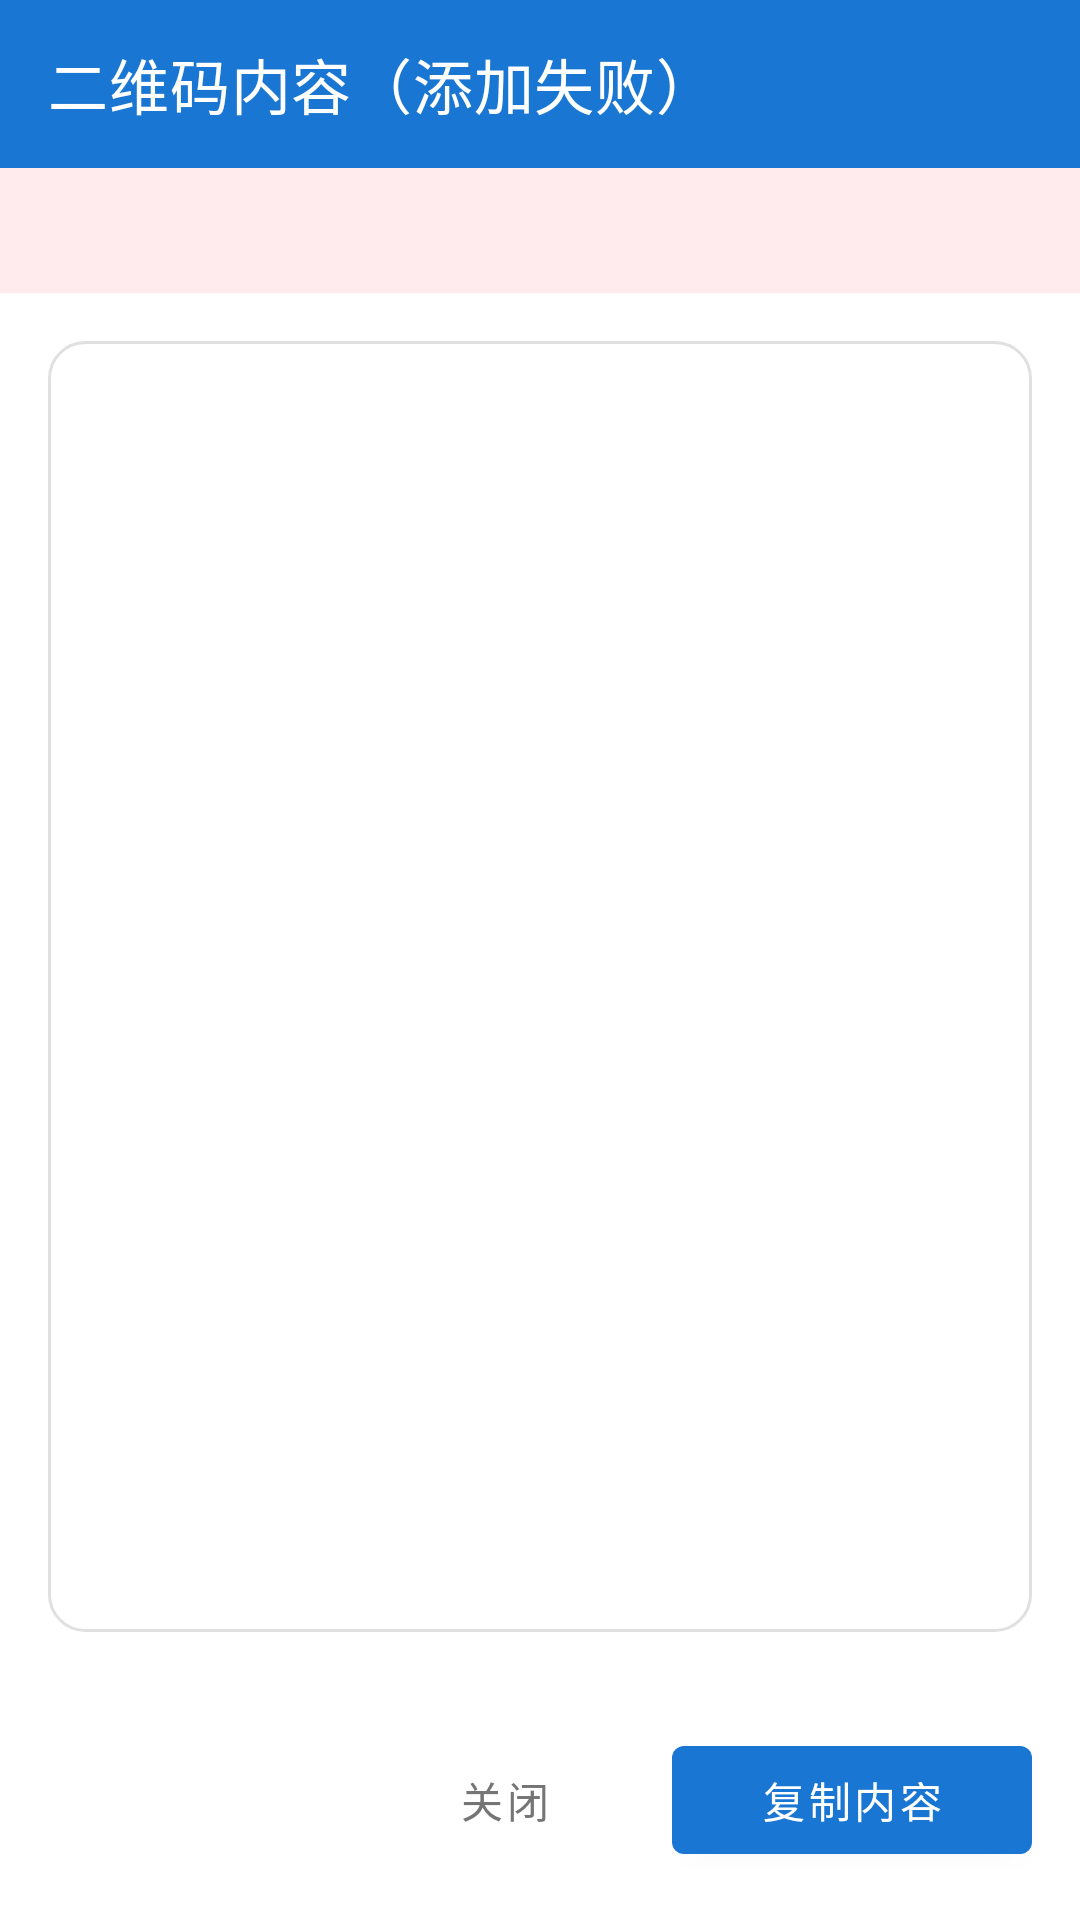

Layout XML and referenced resources for this Android screen:
<!-- AndroidManifest.xml: application theme Theme.MFA -->
<!-- res/layout/activity_qr_content_preview.xml -->
<?xml version="1.0" encoding="utf-8"?>
<LinearLayout xmlns:android="http://schemas.android.com/apk/res/android"
    xmlns:app="http://schemas.android.com/apk/res-auto"
    xmlns:tools="http://schemas.android.com/tools"
    android:id="@+id/root_container"
    android:layout_width="match_parent"
    android:layout_height="match_parent"
    android:orientation="vertical"
    android:background="@color/brand_primary">

    
    <com.google.android.material.appbar.AppBarLayout
        android:layout_width="match_parent"
        android:layout_height="wrap_content"
        android:background="@color/brand_primary"
        android:fitsSystemWindows="true">

        <com.google.android.material.appbar.MaterialToolbar
            android:id="@+id/toolbar"
            android:layout_width="match_parent"
            android:layout_height="?attr/actionBarSize"
            app:title="@string/title_qr_content_preview"
            app:titleTextColor="@color/text_inverse"
            app:navigationIconTint="@color/text_inverse" />
    </com.google.android.material.appbar.AppBarLayout>

    
    <TextView
        android:id="@+id/tv_hint"
        android:layout_width="match_parent"
        android:layout_height="wrap_content"
        android:background="@color/hint_bg_error"
        android:textColor="@color/hint_text_error"
        android:textSize="13sp"
        android:lineSpacingExtra="2dp"
        android:paddingHorizontal="16dp"
        android:paddingVertical="12dp"
        tools:text="二维码内容不符合 MFA 规范" />

    
    <ScrollView
        android:layout_width="match_parent"
        android:layout_height="0dp"
        android:layout_weight="1"
        android:background="@color/bg_card"
        android:padding="16dp"
        android:clipToPadding="false"
        android:fillViewport="true"
        android:scrollbarSize="3dp"
        android:scrollbarThumbVertical="@drawable/scrollbar_thumb_thin"
        android:scrollbarStyle="outsideOverlay"
        android:scrollbarFadeDuration="500"
        android:scrollbarDefaultDelayBeforeFade="800">

        <FrameLayout
            android:layout_width="match_parent"
            android:layout_height="wrap_content"
            android:background="@drawable/card_outline">

            <TextView
                android:id="@+id/tv_content"
                android:layout_width="match_parent"
                android:layout_height="wrap_content"
                android:padding="16dp"
                android:textColor="@color/text_primary"
                android:textSize="14sp"
                android:textIsSelectable="true"
                android:fontFamily="monospace"
                android:lineSpacingExtra="2dp"
                tools:text="otpauth://totp/..." />

        </FrameLayout>

    </ScrollView>

    <LinearLayout
        android:layout_width="match_parent"
        android:layout_height="wrap_content"
        android:background="@color/bg_card"
        android:orientation="horizontal"
        android:padding="16dp"
        android:gravity="end">

        <Button
            android:id="@+id/btn_close"
            style="?attr/borderlessButtonStyle"
            android:layout_width="wrap_content"
            android:layout_height="wrap_content"
            android:minWidth="96dp"
            android:text="@string/action_close"
            android:textColor="@color/text_secondary" />

        <com.google.android.material.button.MaterialButton
            android:id="@+id/btn_copy"
            android:layout_width="wrap_content"
            android:layout_height="wrap_content"
            android:layout_marginStart="8dp"
            android:minWidth="120dp"
            android:text="@string/action_copy_content" />

    </LinearLayout>

</LinearLayout>
<!-- resources referenced by this layout -->
<resources>
  <color name="bg_card">#FFFFFFFF</color>
  <color name="brand_primary">#1976D2</color>
  <color name="hint_bg_error">#FFFFEBEE</color>
  <color name="hint_text_error">#FFC62828</color>
  <color name="text_inverse">#FFFFFFFF</color>
  <color name="text_primary">#212121</color>
  <color name="text_secondary">#757575</color>
  <!-- drawable card_outline (drawable) -->
  <?xml version="1.0" encoding="utf-8"?>
  <shape xmlns:android="http://schemas.android.com/apk/res/android"
      android:shape="rectangle">
      <solid android:color="@color/bg_card" />
      <stroke
          android:width="1dp"
          android:color="@color/divider" />
      <corners android:radius="12dp" />
  </shape>
  <!-- drawable scrollbar_thumb_thin (drawable) -->
  <?xml version="1.0" encoding="utf-8"?>
  <shape xmlns:android="http://schemas.android.com/apk/res/android"
      android:shape="rectangle">
      <solid android:color="#66B0B0B0" />
      <corners android:radius="2dp" />
  </shape>
  <string name="action_close">关闭</string>
  <string name="action_copy_content">复制内容</string>
  <string name="title_qr_content_preview">二维码内容（添加失败）</string>
  <style name="Theme.MFA" parent="Theme.MaterialComponents.DayNight.NoActionBar">
          
          <item name="colorPrimary">@color/brand_primary</item>
          <item name="colorPrimaryVariant">@color/brand_primary_dark</item>
          <item name="colorOnPrimary">@color/text_inverse</item>
          
          <item name="colorSecondary">@color/brand_accent</item>
          <item name="colorSecondaryVariant">@color/brand_accent</item>
          <item name="colorOnSecondary">@color/text_inverse</item>
          
          <item name="android:statusBarColor" tools:targetApi="l">@android:color/transparent</item>
          <item name="android:navigationBarColor" tools:targetApi="l">@android:color/transparent</item>
          <item name="android:windowDrawsSystemBarBackgrounds" tools:targetApi="l">true</item>
          
          <item name="android:windowLayoutInDisplayCutoutMode" tools:targetApi="o_mr1">shortEdges</item>
          
          <item name="android:windowBackground">@color/bg_window</item>
      </style>
  <color name="divider">#FFE0E0E0</color>
  <color name="brand_primary_dark">#0D47A1</color>
  <color name="brand_accent">#00BCD4</color>
  <color name="bg_window">#F5F7FA</color>
</resources>
